3-way image classification set "dataset" from GitHub (aadarshagarwal1/ETR); label vocabulary: blue, red, yellow.

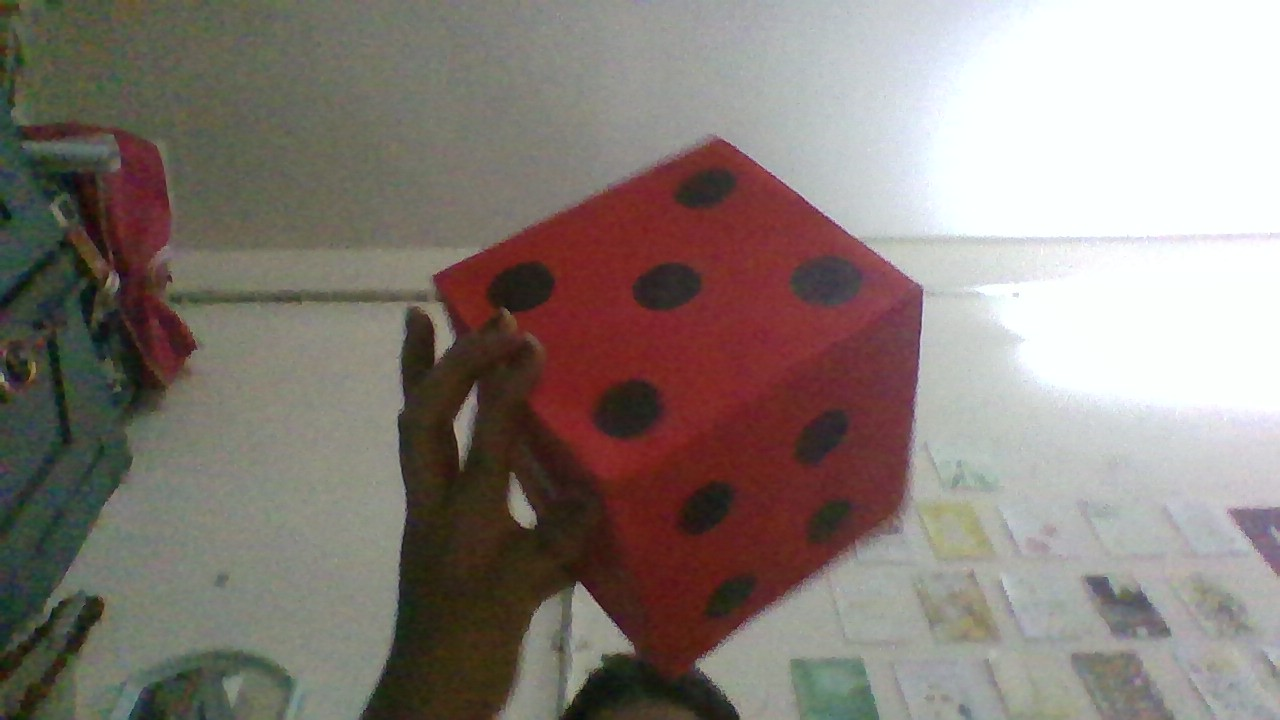
Label: red

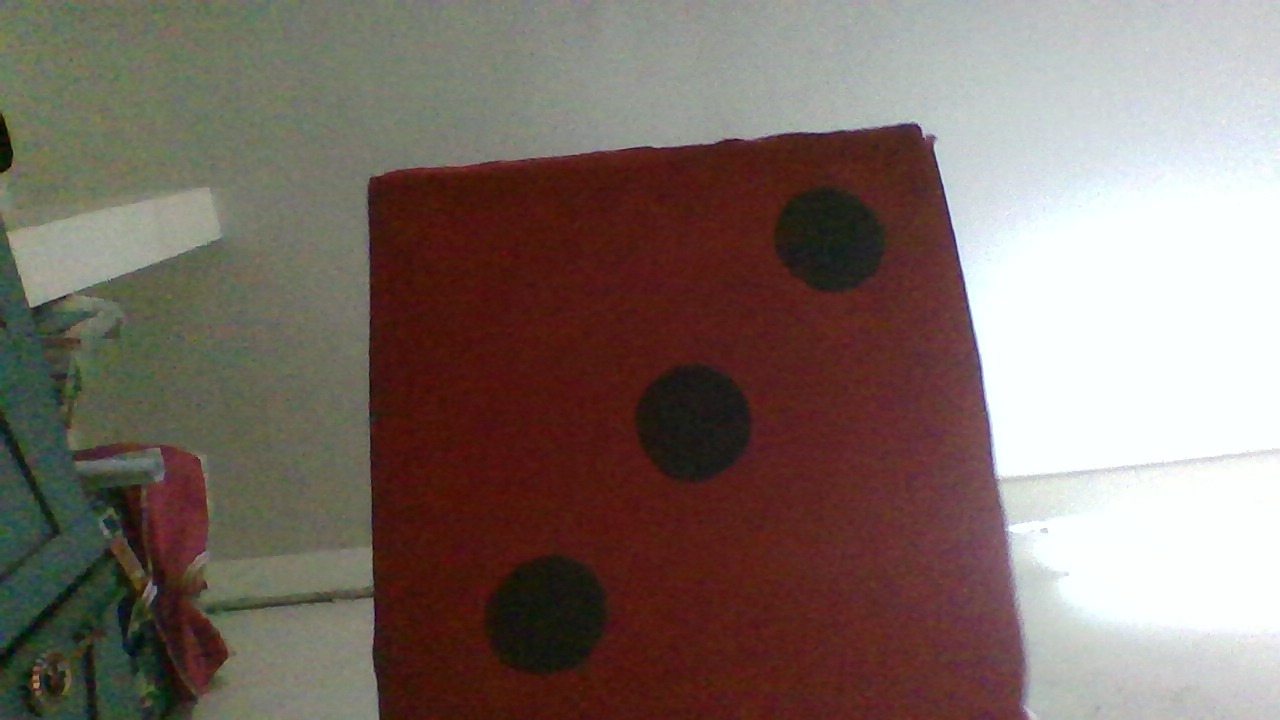
Label: red

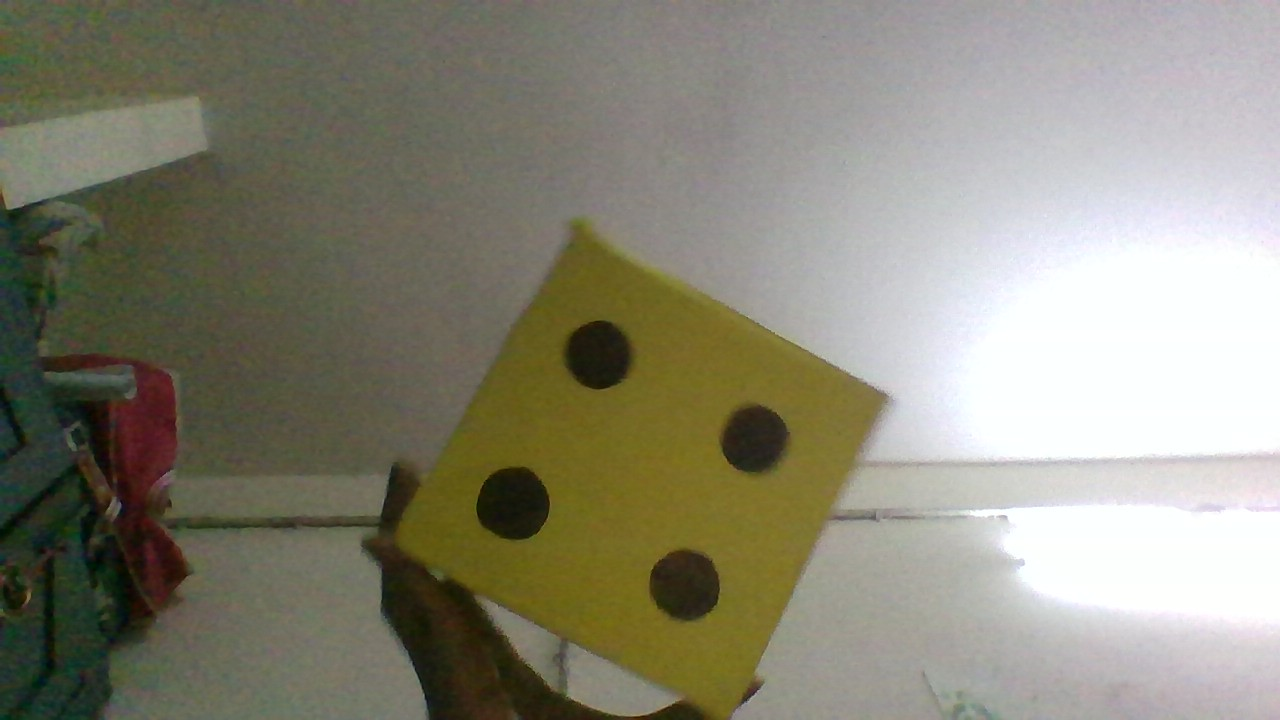
Label: yellow

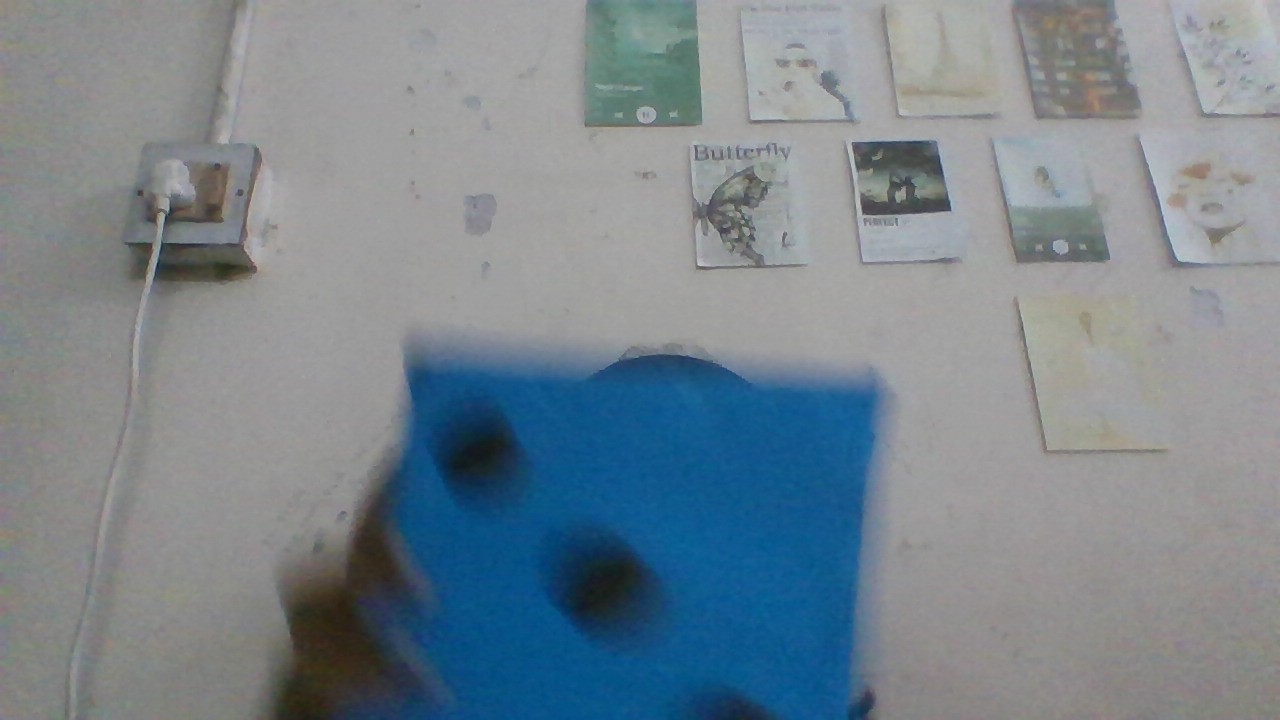
Label: blue

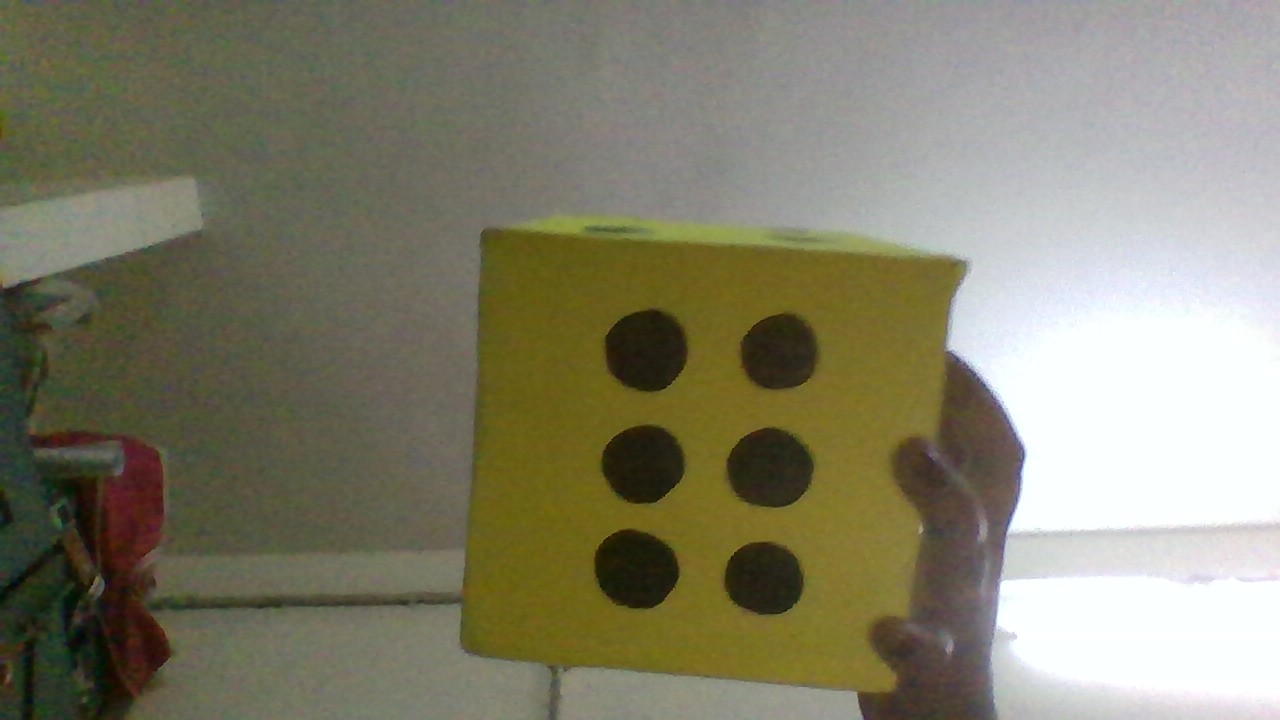
Label: yellow

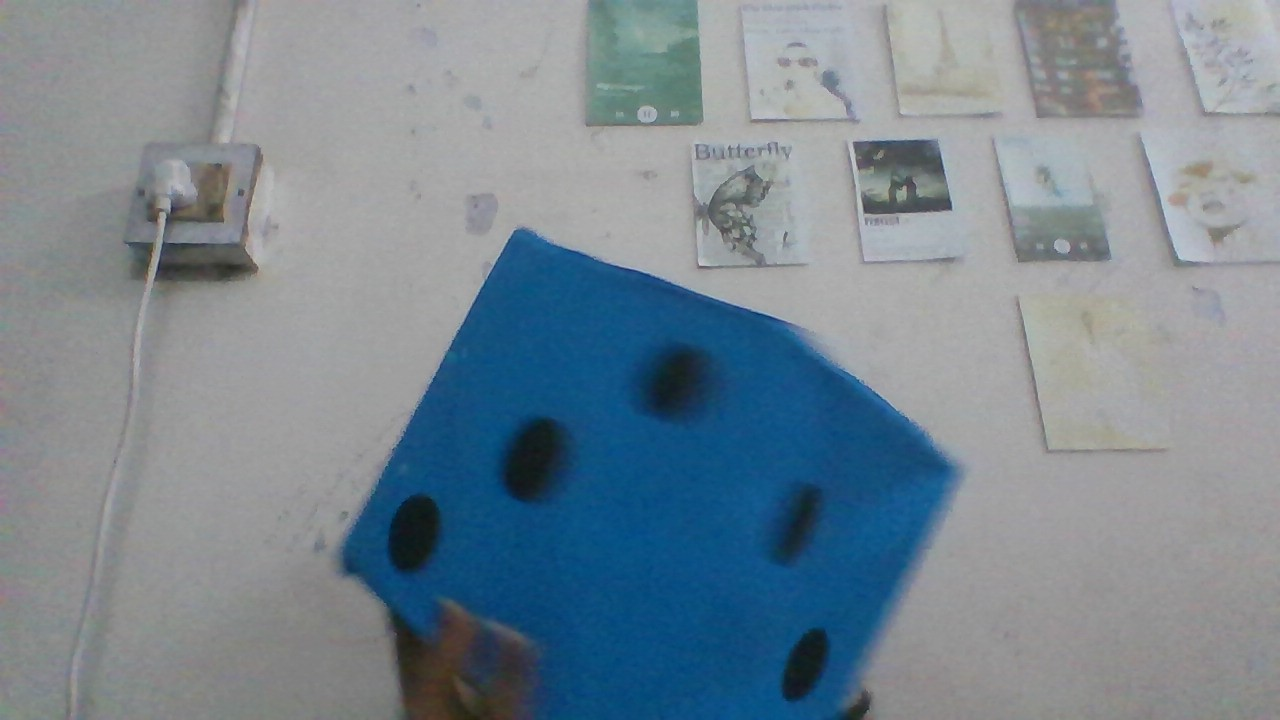
Label: blue
